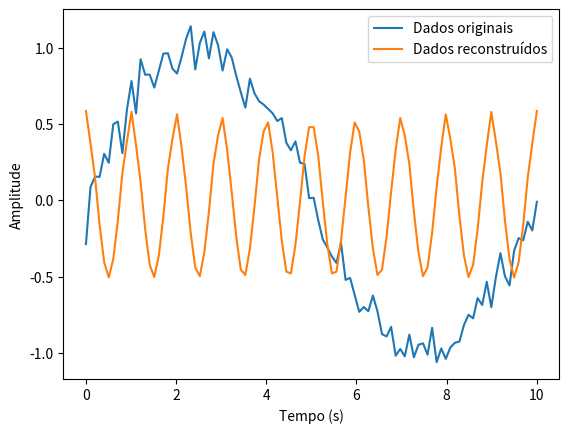

Recreate this plot in Python.
import numpy as np
import math
import matplotlib.pyplot as plt

# Definir o número de ponto
n_points = 100

# Definir a frequência da função seno
freq = 10

# Gerar um array de valores de tempo
time = np.linspace(0, 10, n_points)

# Gerar o conjunto de dados com base na função seno e ruído aleatório
data = np.sin(2 * math.pi * freq * time) + 0.1 * np.random.randn(n_points)

# Plotar os dados gerados
plt.plot(time, data, label='Dados originais')

# Calcular a FFT dos dados
fft_data = np.fft.fft(data)

# Obter as amplitudes e frequências das componentes senoidais
amplitudes = np.abs(fft_data) / n_points
frequencies = np.fft.fftfreq(n_points, 1 / n_points)

# Definir o número de componentes senoidais a serem usadas na reconstrução
n_components = 10

# Gerar um array vazio para armazenar a forma de onda reconstruída
reconstructed_data = np.zeros_like(data)

# Gerar a forma de onda reconstruída usando as amplitudes e frequências das componentes senoidais
for i in range(n_components):
    reconstructed_data += amplitudes[i] * np.cos(2 * math.pi * frequencies[i] * time)

# Plotar a forma de onda reconstruída
plt.plot(time, reconstructed_data, label='Dados reconstruídos')

plt.xlabel('Tempo (s)')
plt.ylabel('Amplitude')
plt.legend()
plt.show()
